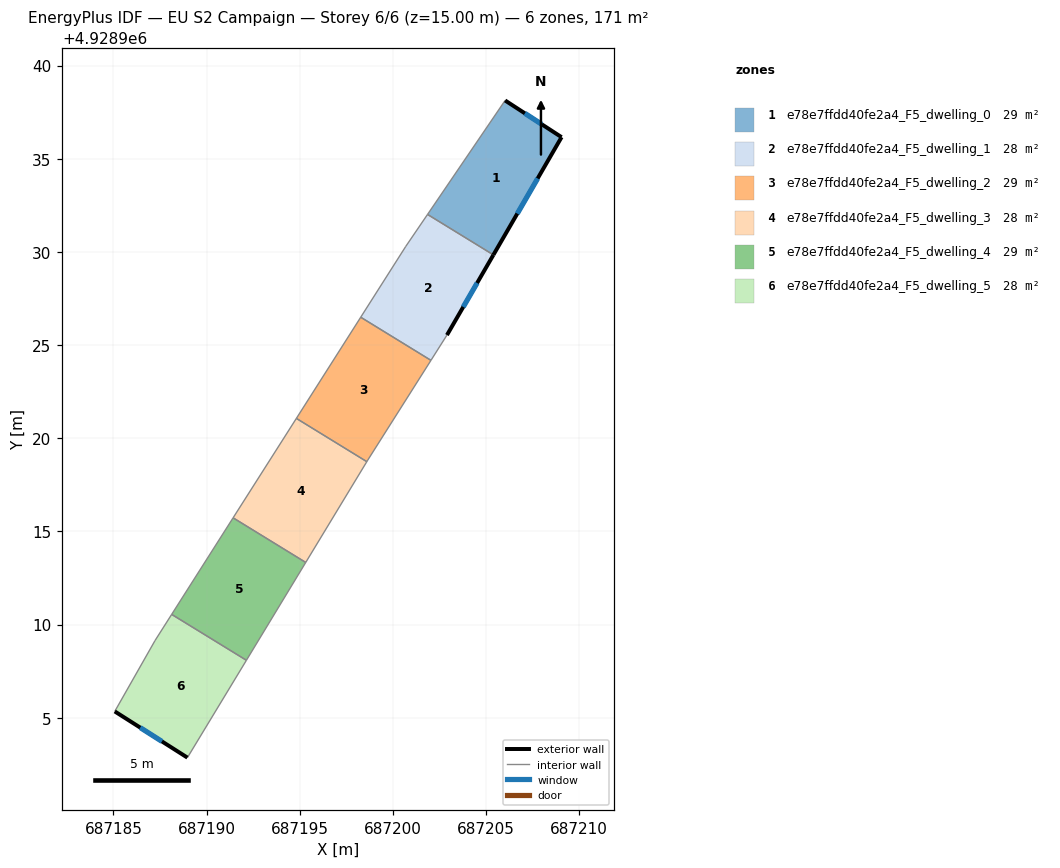
=== STOREY PLAN SPEC (per zone: floor XY polygon, exterior-wall plan segments, windows/doors) ===
zone 1: e78e7ffdd40fe2a4_F5_dwelling_0  (28.5 m²)
  floor: (687205.40, 4928929.84) (687209.05, 4928936.16) (687206.02, 4928938.13) (687201.86, 4928932.01)
  exterior wall: (687206.02, 4928938.13) – (687209.05, 4928936.16)  [3.6 m]
    window: (687207.09, 4928937.44) – (687207.99, 4928936.85)  [1.0 m²]
  exterior wall: (687209.05, 4928936.16) – (687205.40, 4928929.84)  [7.3 m]
    window: (687207.77, 4928933.94) – (687206.68, 4928932.05)  [2.0 m²]
  interior walls: 2
zone 2: e78e7ffdd40fe2a4_F5_dwelling_1  (28.5 m²)
  floor: (687202.90, 4928925.54) (687205.40, 4928929.84) (687201.86, 4928932.01) (687200.69, 4928930.30) (687198.28, 4928926.49) (687202.04, 4928924.18)
  exterior wall: (687205.40, 4928929.84) – (687202.90, 4928925.54)  [5.0 m]
    window: (687204.52, 4928928.33) – (687203.78, 4928927.05)  [1.3 m²]
  interior walls: 5
zone 3: e78e7ffdd40fe2a4_F5_dwelling_2  (28.5 m²)
  floor: (687198.65, 4928918.83) (687202.04, 4928924.18) (687198.28, 4928926.49) (687194.82, 4928921.06) (687198.60, 4928918.74)
  interior walls: 5
zone 4: e78e7ffdd40fe2a4_F5_dwelling_3  (28.5 m²)
  floor: (687195.32, 4928913.33) (687198.60, 4928918.74) (687194.82, 4928921.06) (687191.43, 4928915.73)
  interior walls: 4
zone 5: e78e7ffdd40fe2a4_F5_dwelling_4  (28.5 m²)
  floor: (687192.14, 4928908.08) (687195.32, 4928913.33) (687191.43, 4928915.73) (687188.13, 4928910.54)
  interior walls: 4
zone 6: e78e7ffdd40fe2a4_F5_dwelling_5  (28.5 m²)
  floor: (687188.97, 4928902.86) (687192.14, 4928908.08) (687188.13, 4928910.54) (687187.23, 4928909.14) (687185.07, 4928905.34)
  exterior wall: (687188.97, 4928902.86) – (687185.07, 4928905.34)  [4.6 m]
    window: (687187.61, 4928903.73) – (687186.44, 4928904.47)  [1.2 m²]
  interior walls: 4

=== DERIVED (storey summary) ===
Building: EU S2 Campaign
Storey: 6 of 6  (floor level z = 15.00 m)
Storey gross floor area: 171.0 m²
Zones on this storey: 6
  - e78e7ffdd40fe2a4_F5_dwelling_0: floor 28.5 m²; exterior wall 10.9 m (32.7 m²); 2 window(s) 2.9 m²; WWR 8.9%
  - e78e7ffdd40fe2a4_F5_dwelling_1: floor 28.5 m²; exterior wall 5.0 m (14.9 m²); 1 window(s) 1.3 m²; WWR 8.9%
  - e78e7ffdd40fe2a4_F5_dwelling_2: floor 28.5 m²
  - e78e7ffdd40fe2a4_F5_dwelling_3: floor 28.5 m²
  - e78e7ffdd40fe2a4_F5_dwelling_4: floor 28.5 m²
  - e78e7ffdd40fe2a4_F5_dwelling_5: floor 28.5 m²; exterior wall 4.6 m (13.9 m²); 1 window(s) 1.2 m²; WWR 8.9%
Zone adjacency (shared interzone walls):
  - e78e7ffdd40fe2a4_F5_dwelling_0 ↔ e78e7ffdd40fe2a4_F5_dwelling_1
  - e78e7ffdd40fe2a4_F5_dwelling_1 ↔ e78e7ffdd40fe2a4_F5_dwelling_2
  - e78e7ffdd40fe2a4_F5_dwelling_2 ↔ e78e7ffdd40fe2a4_F5_dwelling_3
  - e78e7ffdd40fe2a4_F5_dwelling_3 ↔ e78e7ffdd40fe2a4_F5_dwelling_4
  - e78e7ffdd40fe2a4_F5_dwelling_4 ↔ e78e7ffdd40fe2a4_F5_dwelling_5